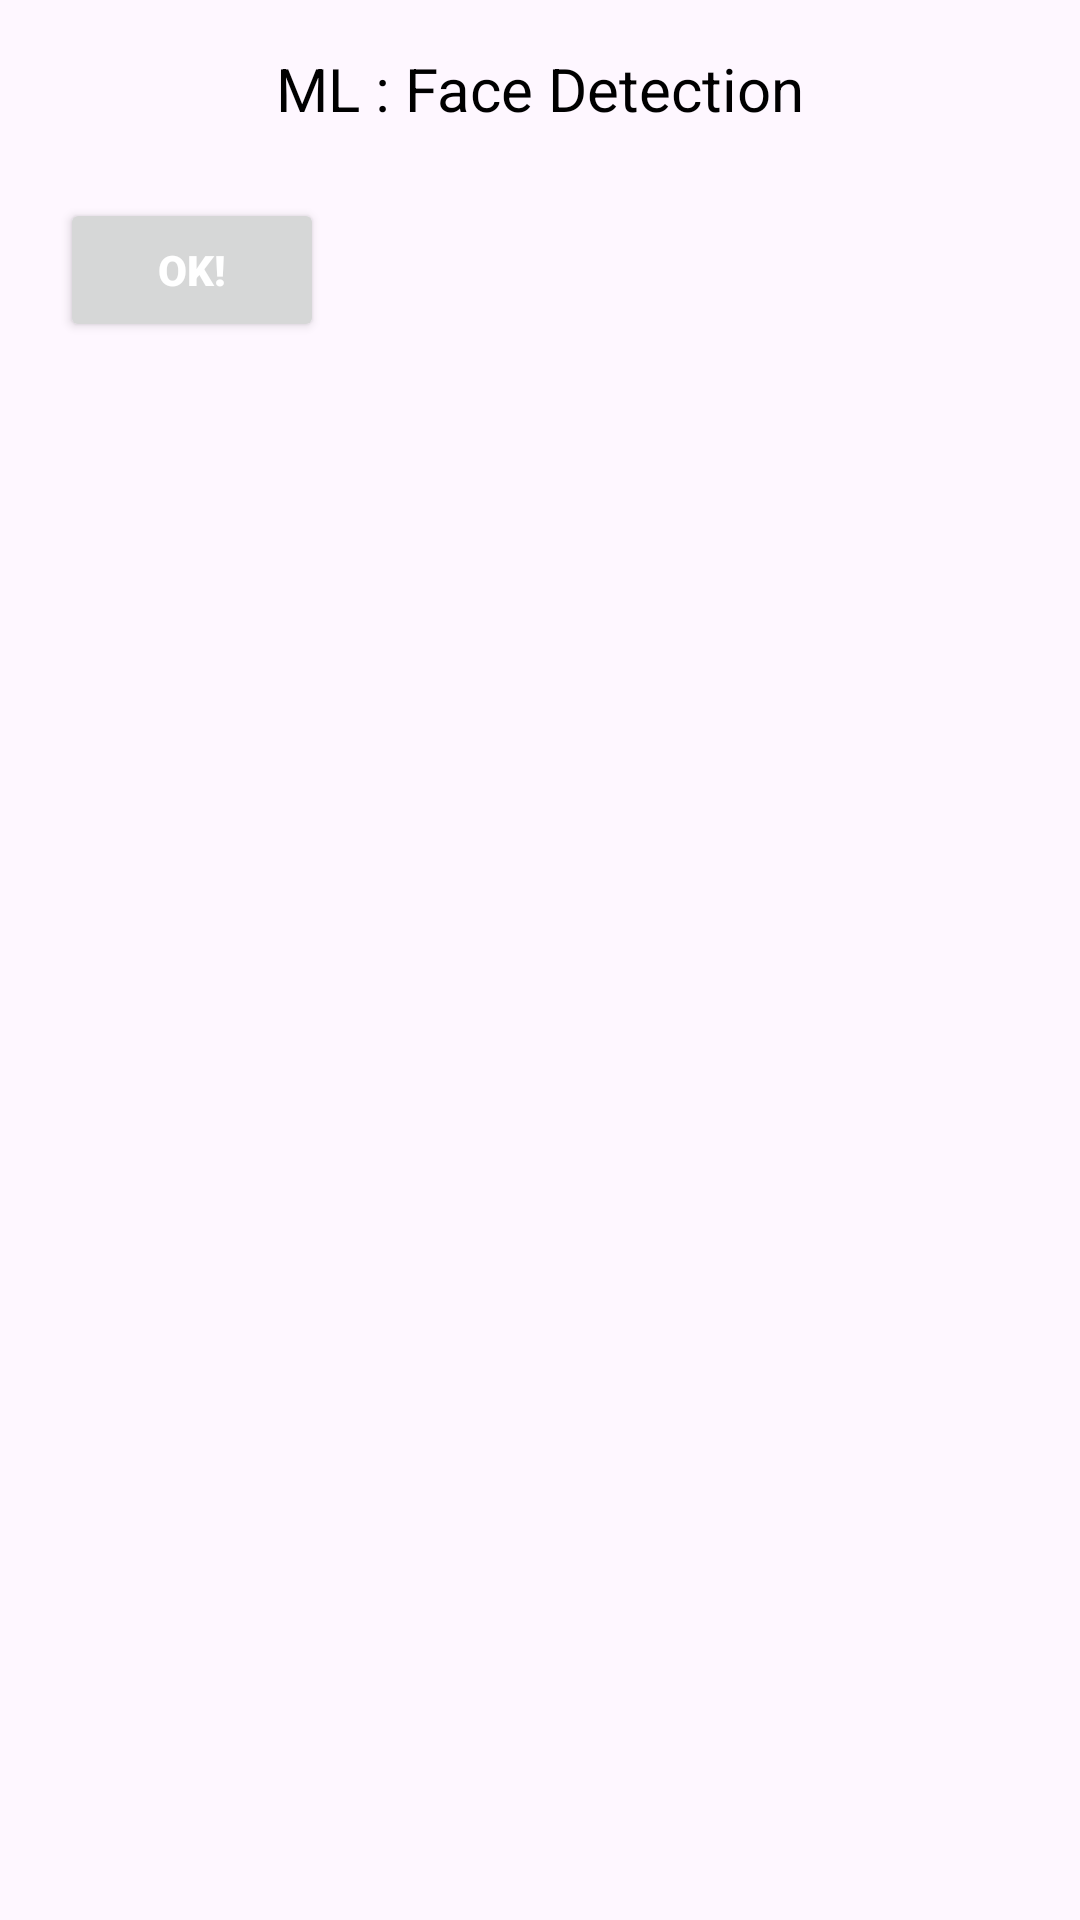

The Android layout XML behind this screen, and the referenced resources:
<!-- AndroidManifest.xml: application theme Theme.IntegratedFireBaseMLKitAppJava -->
<!-- res/layout/fragment_resultdialog.xml -->
<?xml version="1.0" encoding="utf-8"?>
<androidx.constraintlayout.widget.ConstraintLayout
    xmlns:android="http://schemas.android.com/apk/res/android"
    xmlns:tools="http://schemas.android.com/tools"
    android:layout_width="match_parent"
    android:layout_height="match_parent"
    xmlns:app="http://schemas.android.com/apk/res-auto"
    tools:context=".faceRecognition.resultDialog">

    <RelativeLayout
        android:id="@+id/relativeLayout"
        android:layout_width="match_parent"
        android:layout_height="wrap_content"
        android:layout_marginStart="20dp"
        android:layout_marginEnd="20dp"
        app:layout_constraintEnd_toEndOf="parent"
        app:layout_constraintStart_toStartOf="parent"
        app:layout_constraintTop_toTopOf="parent">

        <TextView
            android:id="@+id/dialog"
            android:layout_width="match_parent"
            android:layout_height="wrap_content"
            android:layout_marginTop="16dp"
            android:gravity="center"
            android:text="ML : Face Detection"
            android:textColor="@color/black"
            android:textSize="20sp"
            app:layout_constraintEnd_toEndOf="parent"
            app:layout_constraintHorizontal_bias="0.0"
            app:layout_constraintStart_toStartOf="parent"
            app:layout_constraintTop_toTopOf="parent" />

        <Button
            android:id="@+id/ok_btn"
            android:layout_width="wrap_content"
            android:layout_height="wrap_content"
            android:layout_below="@id/dialog"
            android:layout_marginTop="23dp"
            android:layout_marginBottom="5dp"
            android:fontFamily="sans-serif-black"
            android:text="OK!"
            android:textColor="@color/white"
            app:layout_constraintEnd_toEndOf="parent"
            app:layout_constraintHorizontal_bias="0.0"
            app:layout_constraintStart_toStartOf="parent"
            app:layout_constraintTop_toBottomOf="@id/dialog" />


    </RelativeLayout>




</androidx.constraintlayout.widget.ConstraintLayout>
<!-- resources referenced by this layout -->
<resources>
  <style name="Theme.IntegratedFireBaseMLKitAppJava" parent="Base.Theme.IntegratedFireBaseMLKitAppJava" />
  <style name="Base.Theme.IntegratedFireBaseMLKitAppJava" parent="Theme.Material3.DayNight.NoActionBar">
          
          
      </style>
  <!-- not gathered from this repository: default colours our renderer supplied (Android Studio template values) -->
  <color name="black">#FF000000</color>
  <color name="white">#FFFFFFFF</color>
</resources>
